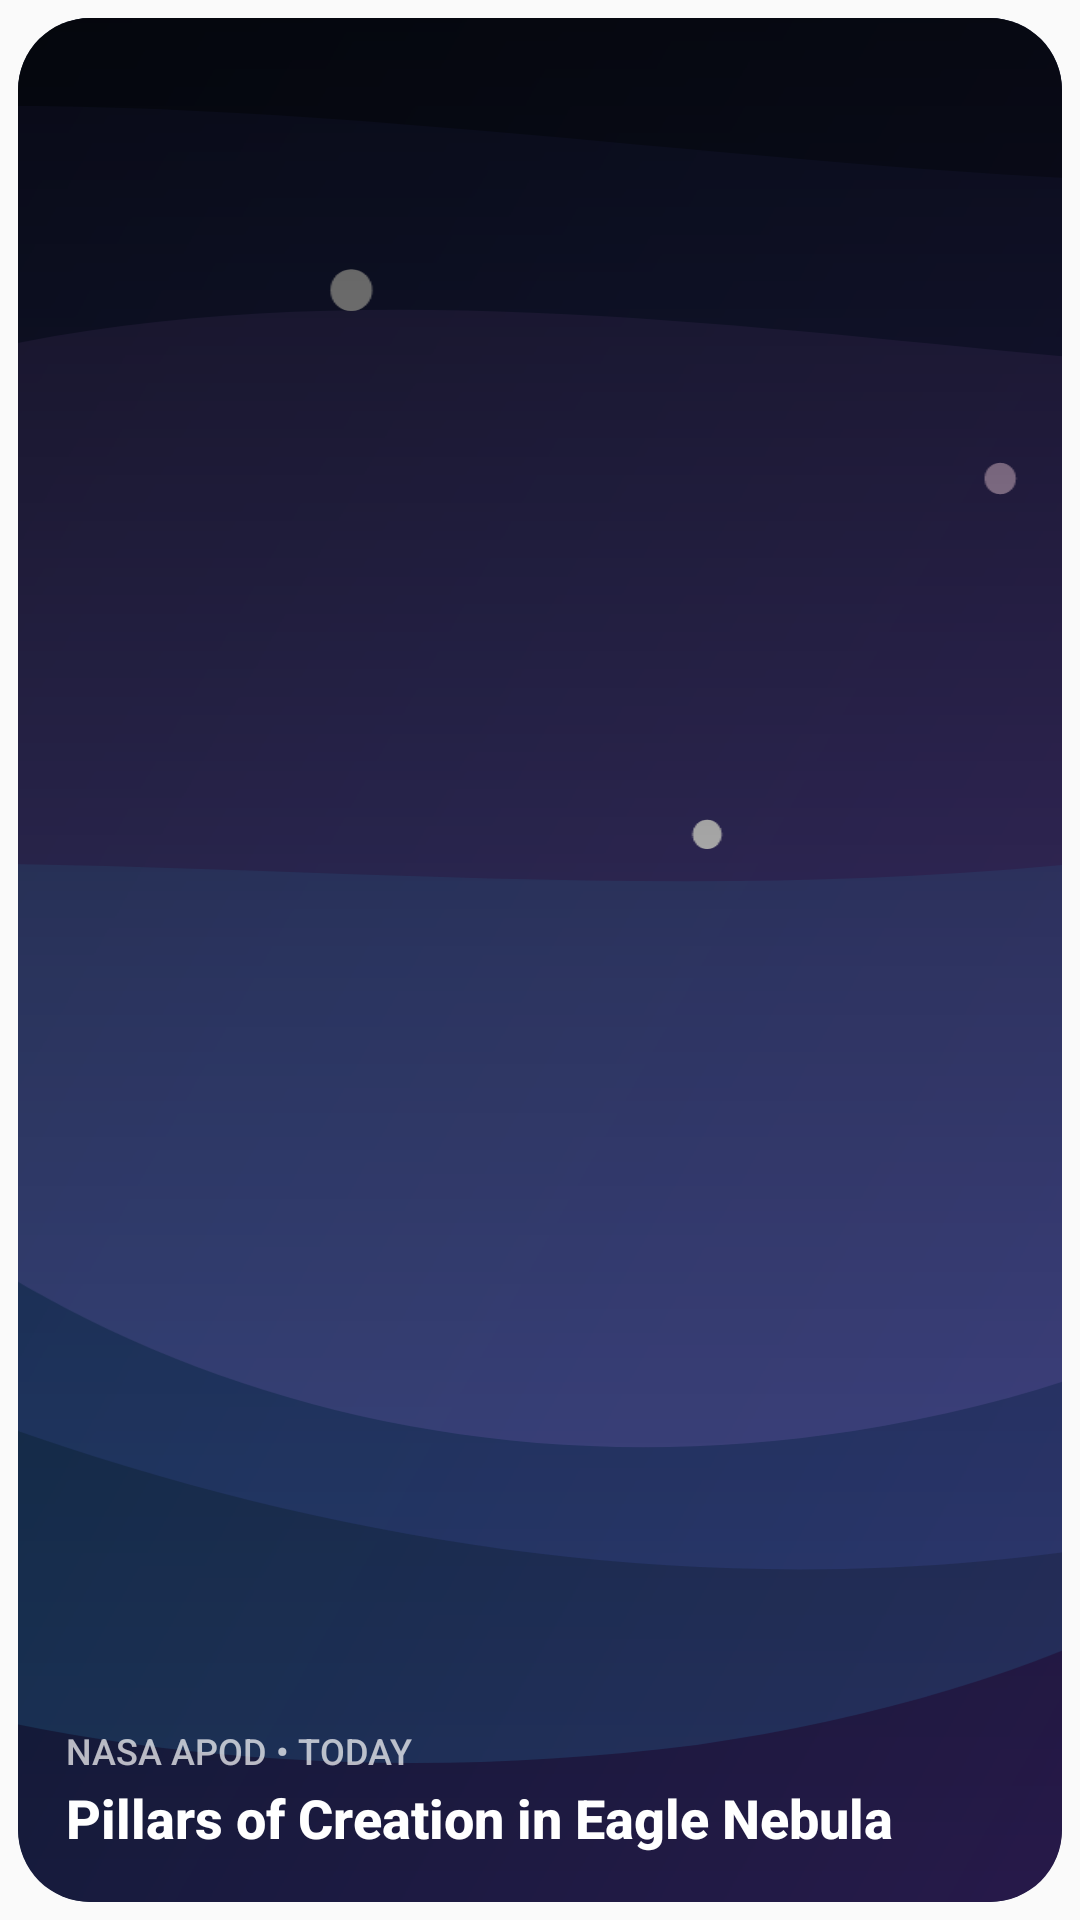

Android layout source for this screen:
<!-- AndroidManifest.xml: application theme Theme.ProjectAsteria -->
<!-- res/layout/asteria_app_widget.xml -->
<?xml version="1.0" encoding="utf-8"?>
<FrameLayout xmlns:android="http://schemas.android.com/apk/res/android"
    android:id="@android:id/background"
    android:layout_width="match_parent"
    android:layout_height="match_parent"
    android:padding="6dp">

    <RelativeLayout
        android:id="@+id/widget_main_card"
        android:layout_width="match_parent"
        android:layout_height="match_parent"
        android:background="@drawable/widget_background"
        android:clipToOutline="true">

        
        <ImageView
            android:id="@+id/widget_image"
            android:layout_width="match_parent"
            android:layout_height="match_parent"
            android:src="@drawable/apod_widget_preview_art"
            android:scaleType="centerCrop"
            android:contentDescription="@string/widget_image_content_description" />

        
        <ImageView
            android:layout_width="match_parent"
            android:layout_height="match_parent"
            android:background="@drawable/widget_gradient_overlay" />

        
        <LinearLayout
            android:layout_width="match_parent"
            android:layout_height="wrap_content"
            android:layout_alignParentBottom="true"
            android:orientation="vertical"
            android:padding="16dp">

            <TextView
                android:id="@+id/widget_date"
                android:layout_width="wrap_content"
                android:layout_height="wrap_content"
                android:fontFamily="sans-serif-medium"
                android:text="@string/widget_date_placeholder"
                android:textColor="#B3FFFFFF"
                android:textSize="12sp"
                android:textAllCaps="true" />

            <TextView
                android:id="@+id/widget_title"
                android:layout_width="match_parent"
                android:layout_height="wrap_content"
                android:layout_marginTop="2dp"
                android:ellipsize="end"
                android:fontFamily="sans-serif-medium"
                android:maxLines="2"
                android:text="@string/widget_title_placeholder"
                android:textColor="#FFFFFF"
                android:textSize="18sp"
                android:textStyle="bold" />


        </LinearLayout>

    </RelativeLayout>
</FrameLayout>
<!-- resources referenced by this layout -->
<resources>
  <!-- drawable apod_widget_preview_art: vector/xml drawable (drawable, 2782 chars, omitted) -->
  <!-- drawable widget_background (drawable) -->
  <?xml version="1.0" encoding="utf-8"?>
  <shape xmlns:android="http://schemas.android.com/apk/res/android">
      <gradient
          android:angle="135"
          android:endColor="#0B1020"
          android:startColor="#0F172A"
          android:type="linear" />
      <corners android:radius="24dp" />
      <stroke
          android:width="1dp"
          android:color="#334155" />
  </shape>
  <!-- drawable widget_gradient_overlay (drawable) -->
  <?xml version="1.0" encoding="utf-8"?>
  <shape xmlns:android="http://schemas.android.com/apk/res/android">
      <gradient
          android:angle="90"
          android:startColor="#00000000"
          android:centerColor="#4D000000"
          android:endColor="#B3000000"
          android:type="linear" />
  </shape>
  <string name="widget_date_placeholder" translatable="false">NASA APOD • TODAY</string>
  <string name="widget_image_content_description" translatable="false">Space Image</string>
  <string name="widget_title_placeholder" translatable="false">Pillars of Creation in Eagle Nebula</string>
  <style name="Theme.ProjectAsteria" parent="android:Theme.Material.Light.NoActionBar">
          
          <item name="android:windowSplashScreenBackground">#0A0A0F</item>
      </style>
</resources>
